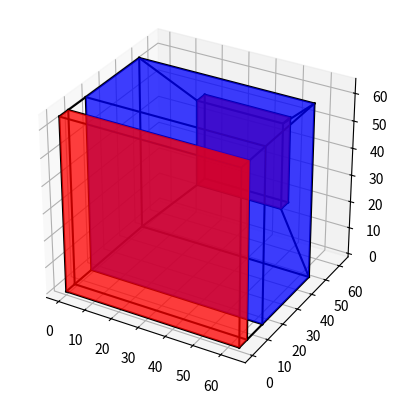

Generate this figure with matplotlib:
"""
This script is used for visualizing a neural network architecture in 3D using NumPy and Matplotlib. It provides classes 
and functions to create and manipulate cubes representing network layers and draw them along with their connections.
"""

import numpy as np
from mpl_toolkits.mplot3d import Axes3D
import matplotlib.pyplot as plt
from mpl_toolkits.mplot3d.art3d import Poly3DCollection


def standard_vertices_translations(x, y, z):
    """
    Translate the standard unit cube vertices by the given x, y, and z values.

    Args:
        x (float): The x-coordinate translation.
        y (float): The y-coordinate translation.
        z (float): The z-coordinate translation.

    Returns:
        np.array: A NumPy array containing the translated vertices.
    """
    standard_vertices = np.array([[0, 0, 0], [1, 0, 0], [1, 1, 0], [0, 1, 0],
                                  [0, 0, 1], [1, 0, 1], [1, 1, 1], [0, 1, 1]],
                                 dtype=np.float32)
    new_vertices = []
    for (x1, y1, z1) in standard_vertices:
        new_vertices.append([x1 + x, y1 + y, z1 + z])

    return np.array(new_vertices, dtype=np.float32)


def translate_vertices(old_vertices, new_coords):
    """
    Translate a set of vertices by the given new coordinates.

    Args:
        old_vertices (np.array): A NumPy array containing the original vertices.
        new_coords (tuple): A tuple containing the x, y, and z translation values.

    Returns:
        np.array: A NumPy array containing the translated vertices.
    """
    new_vertices = []
    for (x1, y1, z1) in old_vertices:
        new_vertices.append(
            [x1 + new_coords[0], y1 + new_coords[1], z1 + new_coords[2]])

    return np.array(new_vertices, dtype=np.float32)


unit_cube_vertices = np.array([[1, 1, 1], [2, 1, 1], [2, 2, 1], [1, 2, 1],
                               [1, 1, 2], [2, 1, 2], [2, 2, 2], [1, 2, 2]],
                              dtype=np.float32)

standard_vertices = np.array([[0, 0, 0], [1, 0, 0], [1, 1, 0], [0, 1, 0],
                              [0, 0, 1], [1, 0, 1], [1, 1, 1], [0, 1, 1]],
                             dtype=np.float32)

edges = [(0, 1), (1, 2), (2, 3), (3, 0), (4, 5), (5, 6), (6, 7), (7, 4),
         (0, 4), (1, 5), (2, 6), (3, 7)]

faces = [(0, 1, 2, 3), (4, 5, 6, 7), (0, 1, 5, 4), (1, 2, 6, 5), (2, 3, 7, 6),
         (3, 0, 4, 7)]


class CubeCollection:
    """
    A collection of Cube objects, used to manage and draw multiple cubes together.

    Attributes:
        cubes (list): A list of Cube objects.
    """

    def __init__(self, cubes=[]):
        self.cubes = cubes

    def add(self, cube):
        """
        Add a Cube object to the CubeCollection.

        Args:
            cube (Cube): The Cube object to be added to the collection.
        """
        self.cubes.append(cube)

    def draw_cubes(self, ax):
        """
        Draw all the cubes in the collection on the provided 3D axis.

        Args:
                ax (Axes3D): The 3D axis on which to draw the cubes.
        """ 
        for cube in self.cubes:
            cube.draw(ax)


cube_collection = CubeCollection()


class Cube:
    """
    Represents a 3D cube, used to visualize network layers.

    Attributes:
        color (str): The color of the cube.
        alpha (float): The transparency of the cube.
        width (float): The width of the cube.
        height (float): The height of the cube.
        depth (float): The depth of the cube.
        x (float): The x-coordinate of the bottom left vertex of the cube.
        y (float): The y-coordinate of the bottom left vertex of the cube.
        z (float): The z-coordinate of the bottom left vertex of the cube.
        vertices (np.array): The vertices of the cube after scaling and translation.
    """

    def __init__(self, width, height, depth, x, y, z, colour, alpha) -> None:
        self.color = colour
        self.alpha = alpha
        self.__width = width
        self.__height = height
        self.__depth = depth
        self.x = x
        self.y = y
        self.z = z
        cube_collection.add(self)

    def draw(self, ax):
        """
        Draw the cube on the provided 3D axis.

        Args:
                ax (Axes3D): The 3D axis on which to draw the cube.
    """
        temp_vertices = []
        for (x1, y1, z1) in standard_vertices:
            scaled = [x1 * self.width, y1 * self.depth, z1 * self.height]
            temp_vertices.append(scaled)
        pre_translated = np.array(temp_vertices, dtype=np.float32)
        translated = translate_vertices(pre_translated,
                                        (self.x, self.y, self.z))

        self.vertices = np.array(translated, dtype=np.float32)
        # Plot the edges of the cube
        for edge in edges:
            ax.plot(self.vertices[edge, 0], self.vertices[edge, 1],
                    self.vertices[edge, 2], 'black')

        # Create the polygons for each face
        polygons = [
            Poly3DCollection([self.vertices[list(face)]],
                             alpha=self.alpha,
                             facecolor=self.color) for face in faces
        ]

        # Add the polygons to the plot
        for poly in polygons:
            ax.add_collection3d(poly)

    @property
    def width(self):
        return self.__width

    @property
    def height(self):
        return self.__height

    @property
    def depth(self):
        return self.__depth


def draw_connections(outbound: Cube, inbound: Cube, axis):
    """
    Draw connections between two Cube objects.

    Args:
        outbound (Cube): The first Cube object.
        inbound (Cube): The second Cube object.
        axis (Axes3D): The 3D axis on which to draw the connections.
    """

    def get_vertices(from_vertices, to_vertices):
        o = [2, 3, 6, 7]
        i = [0, 1, 4, 5]
        from_vertices_list = from_vertices.tolist()
        to_vertices_list = to_vertices.tolist()
        correct_from_vertices = [from_vertices_list[n] for n in o]
        correct_to_vertices = [to_vertices_list[n] for n in i]
        return correct_from_vertices, correct_to_vertices

    out_vertices, in_vertices = get_vertices(outbound.vertices,
                                             inbound.vertices)
    connecting_edges = [(0, 1), (1, 0), (2, 3), (3, 2)]
    edge_list = []
    for edge in connecting_edges:
        x_out = out_vertices[edge[0]][0]
        x_in = in_vertices[edge[1]][0]
        y_out = out_vertices[edge[0]][1]
        y_in = in_vertices[edge[1]][1]
        z_out = out_vertices[edge[0]][2]
        z_in = in_vertices[edge[1]][2]
        edge_list.append([(x_out, x_in), (y_out, y_in), (z_out, z_in)])

    for edge in edge_list:
        axis.plot(edge[0], edge[1], edge[2], 'black')


class Layer:
    """
    Represents a layer in a neural network model.

    Attributes:
        name (str): The name of the layer.
        input_channels (int): The number of input channels.
        output_channels (int): The number of output channels.
        depth (float): The depth of the layer cube.
        color (str): The color of the layer cube.
        alpha (float): The transparency of the layer cube.
    """
    
    def __init__(self, name, input_channels, output_channels, depth, color,
                 alpha) -> None:
        self.name = name
        self.input_channels = input_channels
        self.output_channels = output_channels
        self.depth = depth
        self.color = color
        self.alpha = alpha


class Model:
    """
    Represents a neural network model, with a list of layers.

    Attributes:
        layers (list): A list of Layer objects.
        _cubes (list): A list of Cube objects representing the layers in the model.
    """

    def __init__(self, layers: list[Layer]):

        def get_color(name):
            name_map = {'Convolution': 'r', 'BatchNormalization': 'b'}
            return name_map[name]

        self.layers = layers
        self._cubes: list[Cube] = []
        for layer in layers:
            self._cubes.append(
                Cube(layer.input_channels, layer.input_channels, layer.depth,
                     0, 0, 0, get_color(layer.name), layer.alpha))

        # We can leave the largest cube where it is, as it is the largest.
        # We need to move others up in the graph so that they are central
        # Find the largest cube
        largest_cube = max(self._cubes,
                           key=lambda cube: cube.width * cube.height)
        prev_cube = None
        # Translate the other cubes to align their center with the largest cube's center
        for i, cube in enumerate(self._cubes):
            if cube != largest_cube:
                # Calculate the offset to translate the cube
                x_offset = (largest_cube.width - cube.width) / 2
                z_offset = (largest_cube.height - cube.height) / 2
                y_offset = 0  # Assuming all cubes are on the same z-plane

                if prev_cube != None:
                    y_offset = prev_cube.depth + prev_cube.y + 10  # Placeholder figure for distance apart
                # Translate the cube
                cube.x += x_offset
                cube.y += y_offset
                cube.z += z_offset
            prev_cube = cube

    def draw(self, axis):
        """
        Draw the model's layers (cubes) and their connections on the provided 3D axis.

        Args:
                axis (Axes3D): The 3D axis on which to draw the layers and connections.
    """
        for cube in self._cubes:
            cube.draw(axis)
        for index, cube in enumerate(self._cubes):
            # Only draw connection if there is a layer next in the model
            if index != len(self._cubes) - 1:
                draw_connections(cube, self._cubes[index + 1], axis)


# Example usage
fig = plt.figure()
ax = fig.add_subplot(111, projection='3d')

#cube1 = Cube(5,5,1, 0, 0, 0, 'r', 0.5)
#cube2 = Cube(3,3,4, 1, 3, 1, 'b', 0.5)
layer1 = Layer('Convolution', 64, 64, 5, 'r', 0.5)
layer2 = Layer('BatchNormalization', 64, 64, 32, 'b', 0.5)
layer3 = Layer('Convolution', 32, 32, 5, 'b', 0.5)
model = Model([layer1, layer2, layer3])
model.draw(ax)

#cube_collection.draw_cubes(ax)
#draw_connections(cube1, cube2, ax)

# Set the aspect ratio of the plot to 'equal'
limits = np.array([getattr(ax, f'get_{axis}lim')() for axis in 'xyz'])
ax.set_box_aspect(np.ptp(limits, axis=1))

plt.show()
